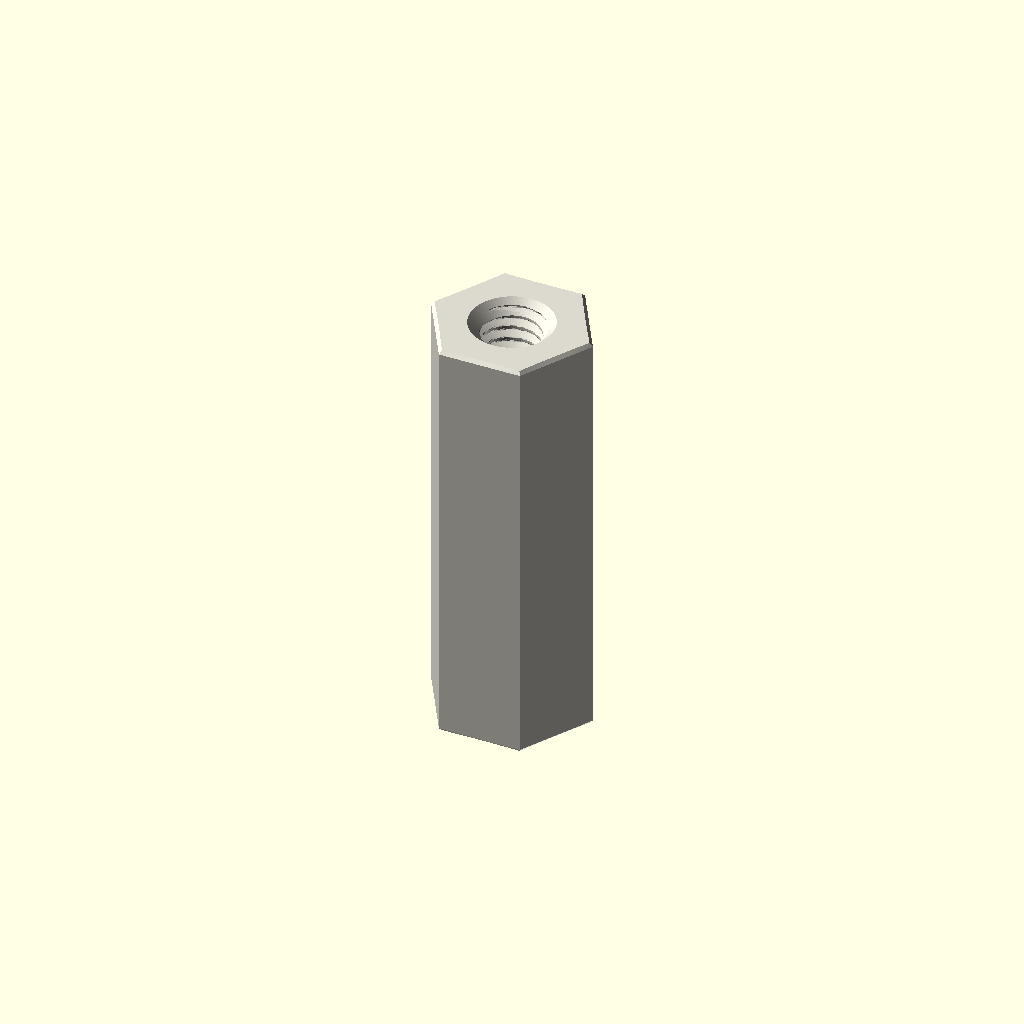
Cell 1 — every parameter at its default value.
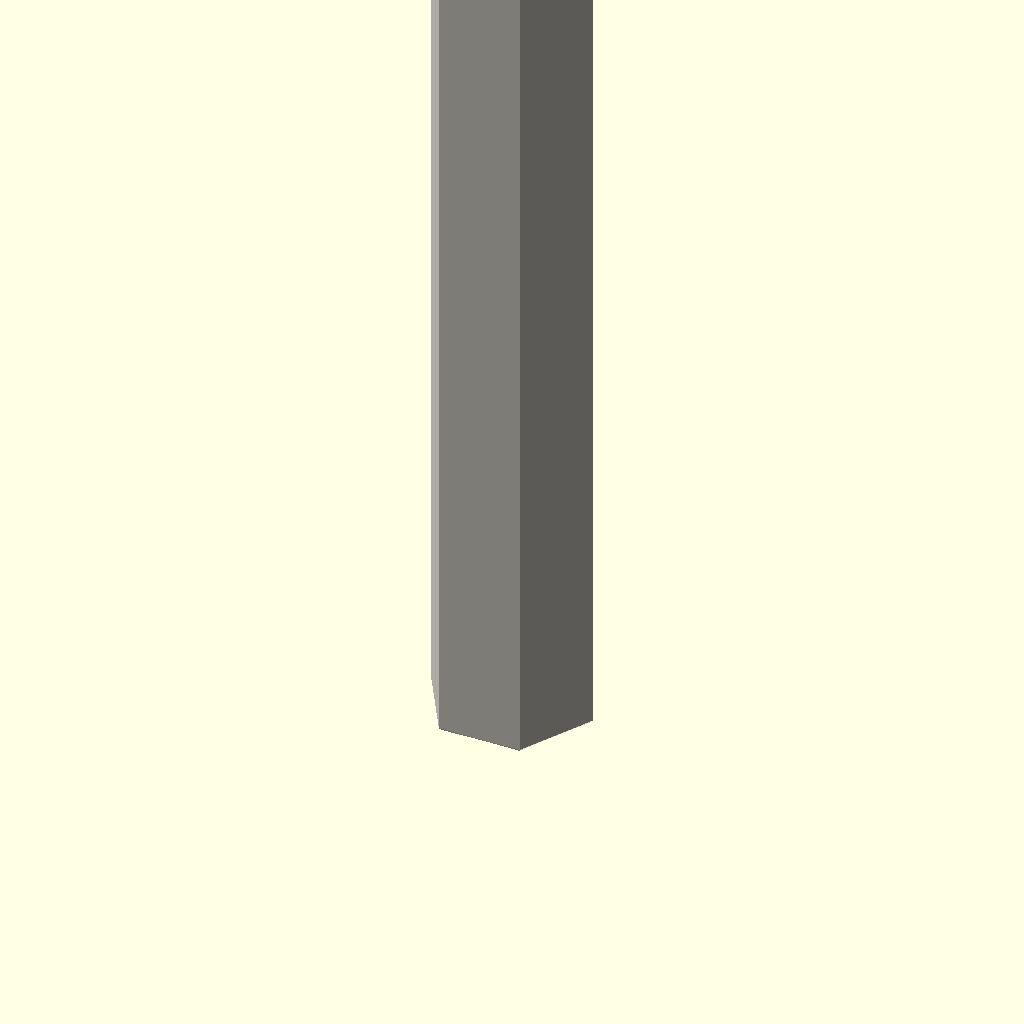
Cell 2 — depth_mm set to 30, the other parameters unchanged.
One fixed orthographic camera (rotation 55°, 0°, 25°; colour scheme Cornfield) for every cell.
The OpenSCAD source (parts/hardware_standoff_m2_5_tapped_to_tapped_hexagon_nylon_white_5_mm_across_flats_15_mm_depth/scad/working.scad):
// OOMP generic catalogue model; units: mm.
// Stud length is additional to body depth. Tapping depths are model assumptions.
variant = "full"; // [full, display]
family = "standoff";
connection_type = "tapped_to_tapped";
depth_mm = 15;
stud_length_mm = 0;
tapped_depth_mm = 15;
bore_mm = 3.2;
outer_diameter_mm = 7;
across_flats_mm = 5;
thread_nominal_diameter_mm = 2.5;
thread_pitch_mm = 0.45;
edge_chamfer_mm = 0.12;
mouth_chamfer_mm = 0.2;
angular_segments = 96;
samples_per_pitch = 16;

// Boundary travels up the outside, then down any tapped/plain bore.
// Equal-height rings at shoulders form the annular shoulder faces.
n = angular_segments;
threaded = family == "standoff";
has_stud = connection_type == "stud_to_tapped" || connection_type == "stud_to_stud";
two_studs = connection_type == "stud_to_stud";
through = !threaded || connection_type == "tapped_to_tapped";
pitch = thread_pitch_mm;
diameter = threaded ? thread_nominal_diameter_mm : bore_mm;
minor = diameter - 5*sqrt(3)*pitch/8;
transition = mouth_chamfer_mm + (threaded ? 5*sqrt(3)*pitch/16 : 0);
tip_chamfer = mouth_chamfer_mm + 17*sqrt(3)*pitch/48;
function sorted(v) = len(v)<=1 ? v : let(p=v[0])
    concat(sorted([for(x=v) if(x<p-1e-8) x]), [p], sorted([for(x=v) if(x>p+1e-8) x]));
function reverse(v) = [for(i=[len(v)-1:-1:0]) v[i]];
function theta(i) = i*360/n;
function fract(x) = x-floor(x);
function phase_distance(i,z) = abs(fract(z/pitch-theta(i)/360+0.5)-0.5);
function thread_r(i,z) = minor/2 + min(5*sqrt(3)*pitch/16,
    max(0,(phase_distance(i,z)-0.125)*pitch*sqrt(3)));
function stud_r(i,z,tip) = min(diameter/2 - (variant=="full" ?
    min(17*sqrt(3)*pitch/48,max(0,(phase_distance(i,z)-0.0625)*pitch*sqrt(3))) : 0),
    diameter/2-tip_chamfer+abs(z-tip));
function body_r(i,z) = (threaded ? across_flats_mm/2/cos(theta(i)%60-30) : outer_diameter_mm/2)
    - max(0,edge_chamfer_mm-min(z,depth_mm-z));
function bore_r(i,z) = max(threaded ? (variant=="full" ? thread_r(i,z) : minor/2) : diameter/2,
    diameter/2+mouth_chamfer_mm-(through ? min(z,depth_mm-z) : depth_mm-z));
function stud_z(a,b,tip) = let(count=variant=="full" ? ceil(stud_length_mm/pitch*samples_per_pitch) : 1)
    sorted(concat([for(i=[0:count]) a+(b-a)*i/count], [tip==a ? tip+tip_chamfer : tip-tip_chamfer]));
body_z = sorted([0,edge_chamfer_mm,depth_mm-edge_chamfer_mm,depth_mm]);
low = through ? 0 : depth_mm-tapped_depth_mm;
count = threaded && variant=="full" ? ceil((depth_mm-low)/pitch*samples_per_pitch) : 1;
bore_z = two_studs ? [] : reverse(sorted(concat(
    [for(i=[0:count]) low+(depth_mm-low)*i/count],
    [depth_mm-mouth_chamfer_mm,depth_mm-transition],
    through ? [mouth_chamfer_mm,transition] : [])));
// Ring descriptors: [height, kind, tip]. Kind: 0 body, 1 stud, 2 bore.
rings = concat(
    has_stud ? [for(z=stud_z(-stud_length_mm,0,-stud_length_mm)) [z,1,-stud_length_mm]] : [],
    [for(z=body_z) [z,0,0]],
    two_studs ? [for(z=stud_z(depth_mm,depth_mm+stud_length_mm,depth_mm+stud_length_mm)) [z,1,depth_mm+stud_length_mm]] : [],
    [for(z=bore_z) [z,2,0]]);
function radius(i,ring) = ring[1]==0 ? body_r(i,ring[0]) :
    ring[1]==1 ? stud_r(i,ring[0],ring[2]) : bore_r(i,ring[0]);
points = concat([for(ring=rings) for(i=[0:n-1])
    [radius(i,ring)*cos(theta(i)),radius(i,ring)*sin(theta(i)),ring[0]]],
    through ? [] : [[0,0,rings[0][0]],[0,0,rings[len(rings)-1][0]]]);
center = len(rings)*n;
last = (len(rings)-1)*n;
// OpenSCAD winding is opposite to STL winding.
faces = concat(
    [for(j=[0:len(rings)-(through ? 1 : 2)]) for(i=[0:n-1]) each
        let(a=j*n+i,b=j*n+(i+1)%n,c=((j+1)%len(rings))*n+(i+1)%n,d=((j+1)%len(rings))*n+i)
        [[a,c,b],[a,d,c]]],
    through ? [] : [for(i=[0:n-1]) each let(k=(i+1)%n)
        [[center,i,k],[center+1,last+k,last+i]]]);
assert(family=="spacer" || family=="standoff");
assert(!threaded || connection_type=="tapped_to_tapped" || has_stud);
assert(depth_mm>0 && diameter>0 && pitch>0);
assert(variant=="full" || variant=="display");
assert(n>=24 && n%12==0 && samples_per_pitch>=8);
assert(mouth_chamfer_mm>0 && mouth_chamfer_mm<depth_mm/2);
assert(edge_chamfer_mm>=0 && edge_chamfer_mm<depth_mm/2);
assert(diameter+4*max(mouth_chamfer_mm,edge_chamfer_mm) < (threaded ? across_flats_mm : outer_diameter_mm));
assert(!has_stud || stud_length_mm>2*mouth_chamfer_mm);
assert(!through || !threaded || 2*transition<depth_mm);
assert(connection_type!="stud_to_tapped" || (tapped_depth_mm>transition && tapped_depth_mm<depth_mm));
color([0.86,0.85,0.81]) polyhedron(points=points,faces=faces,convexity=20);
Customizer parameters (derived from the source; name, type, default, range or options):
variant: string, default "full", options "full", "display"
family: string, default "standoff"
connection_type: string, default "tapped_to_tapped"
depth_mm: number, default 15
stud_length_mm: number, default 0
tapped_depth_mm: number, default 15
bore_mm: number, default 3.2
outer_diameter_mm: number, default 7
across_flats_mm: number, default 5
thread_nominal_diameter_mm: number, default 2.5
thread_pitch_mm: number, default 0.45
edge_chamfer_mm: number, default 0.12
mouth_chamfer_mm: number, default 0.2
angular_segments: number, default 96
samples_per_pitch: number, default 16
